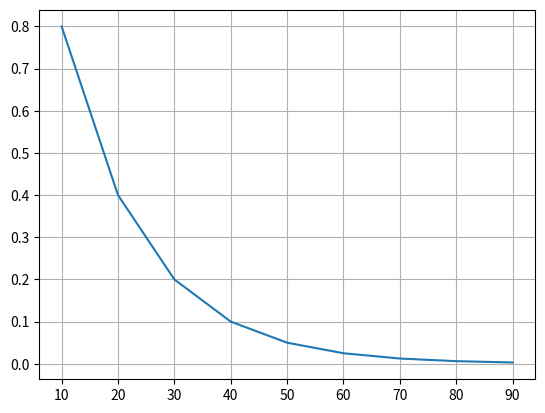

Source code (Python):
#!/usr/bin/env python
# coding=utf-8

import matplotlib.pyplot as plt
import numpy as np

x = np.linspace(-5, 5)
softplus = np.log(1 + np.exp(x))
sigmoid = 1 / (1 + np.exp(-x))
identity = x

logloss = np.log(1 + np.exp(x))
sample = np.power(x, 0.75)

y=np.arange(10, 100, 10)
# y=6.78 - 14.43 * np.log(odds)
odds = np.exp((6.78 - y)/14.43)
print(y)
print(np.round(odds * 100, 2))
plt.figure()
# ax = plt.gca()#获取当前坐标的位置
# ax.spines['right'].set_color('None')
# ax.spines['top'].set_color('None')
# #指定坐标的位置
# ax.xaxis.set_ticks_position('bottom') # 设置bottom为x轴
# ax.yaxis.set_ticks_position('left') # 设置left为x轴
# ax.spines["bottom"].set_position("center")
# ax.spines["left"].set_position("center")
# plt.plot(x, sigmoid)
# plt.plot(x, identity)
# plt.plot(x, softplus)
# plt.legend(['sigmoid', 'identity', 'softplus'])
plt.plot(y, odds)

plt.grid()
# #去掉坐标图的上和右 spine翻译成脊梁
# ax.axvline(5, linewidth=2, color='k')
# ax.axvline(-5, linewidth=2, color='k')
# ax.axhline(5, linewidth=2, color='k')
# ax.axhline(-5, linewidth=2, color='k')
# plt.xlim([0, 5])
# plt.ylim([-5, 5])
plt.show()
